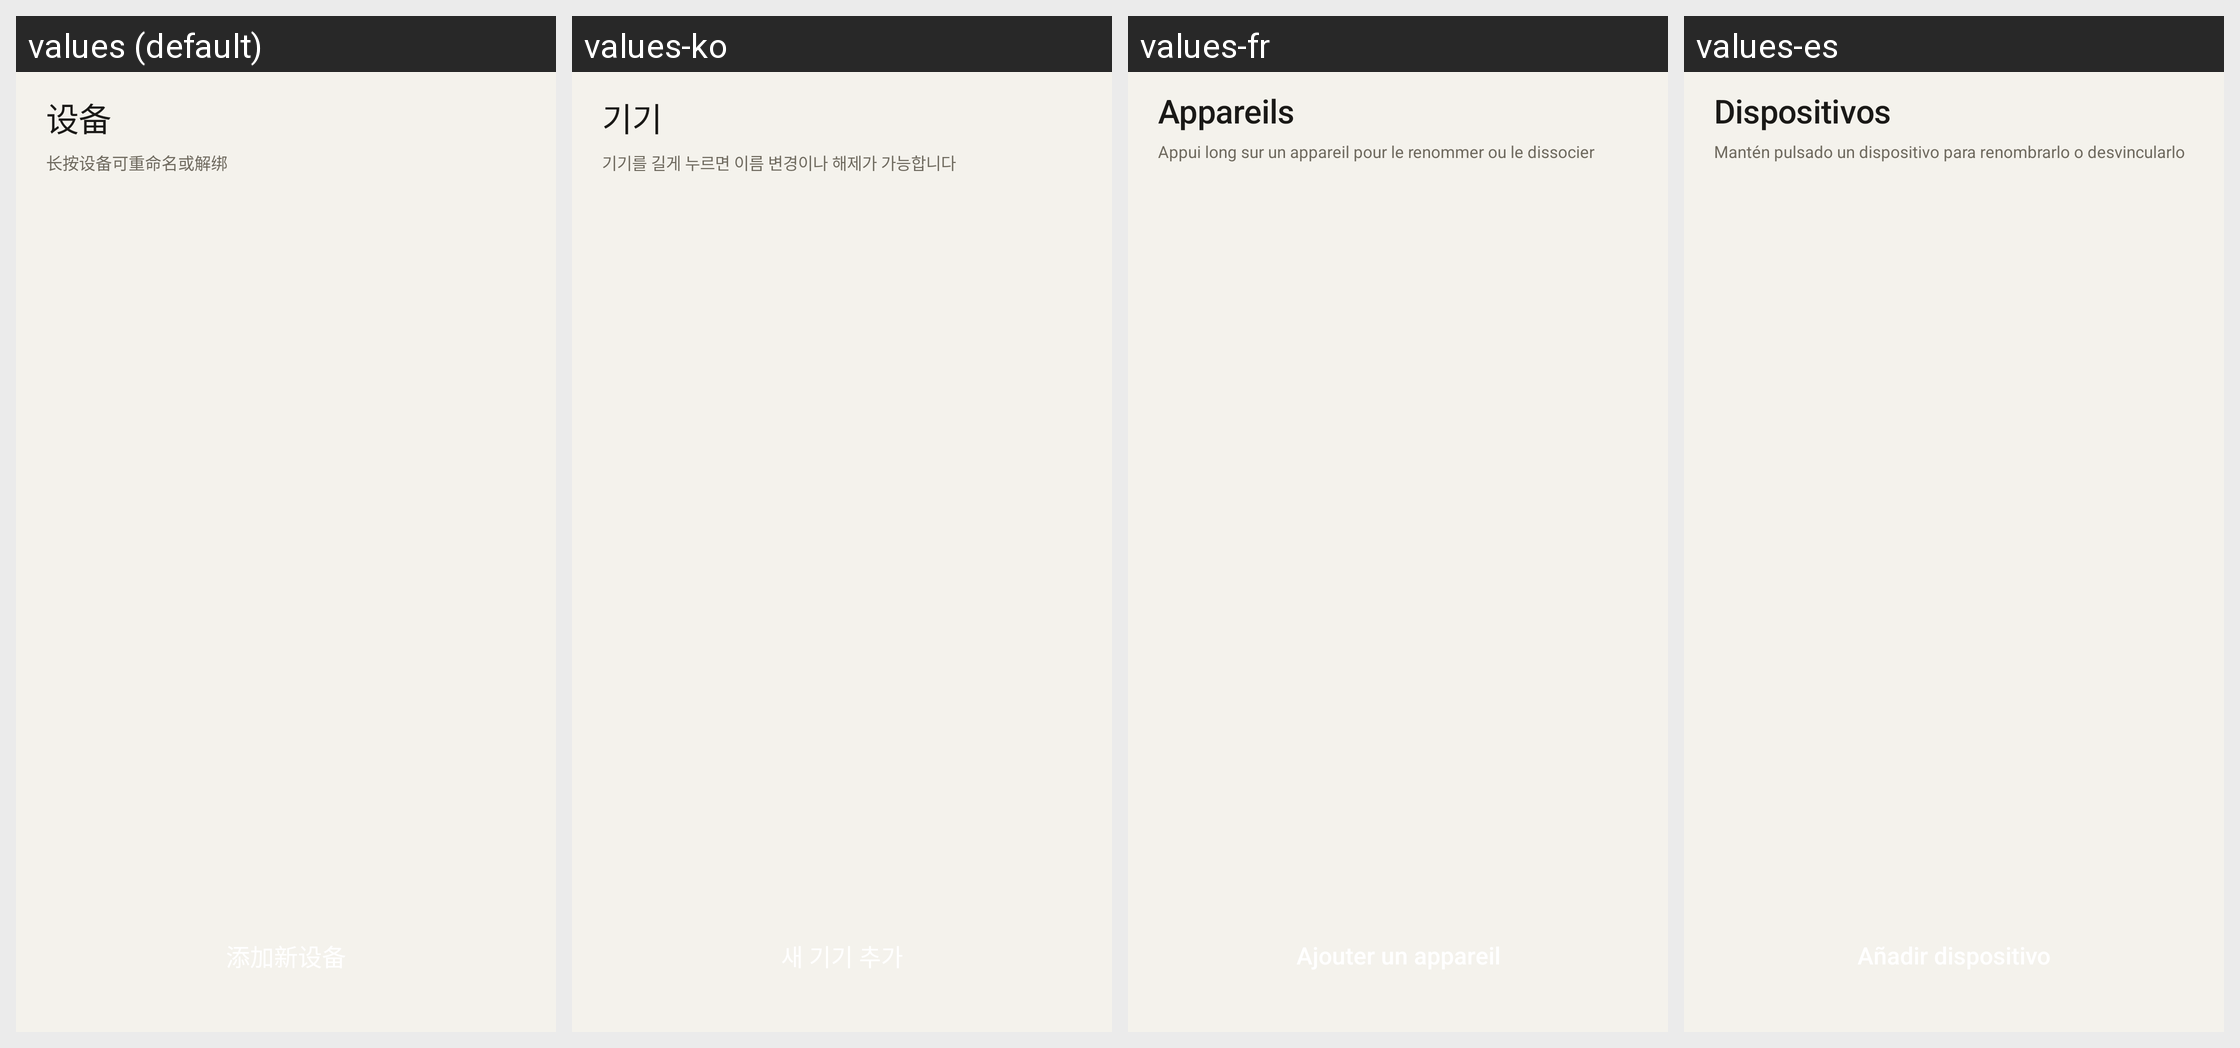

The Android screen above is rendered under several locales of the same app. Produce the string resources it draws, with the default and per-locale values.
Android screen res/layout/fragment_devices.xml rendered under 4 locales, left to right: values (default), values-ko, values-fr, values-es. Device: Nexus 5 (rendered at 1080×1920; each locale shown at half size, 540×960, under a caption strip naming it); theme Theme.ThumbCard.
Other locales in the repository, not shown: values-ar, values-de, values-en, values-ja, values-ru, values-zh-rTW.
Strings drawn on this screen, with the default value and each locale's value (text and hints the layout hard-codes, and strings that could not be matched under every locale, appear in the picture but are not listed):

nav_devices
  values: 设备
  values-ko: 기기
  values-fr: Appareils
  values-es: Dispositivos

device_long_press
  values: 长按设备可重命名或解绑
  values-ko: 기기를 길게 누르면 이름 변경이나 해제가 가능합니다
  values-fr: Appui long sur un appareil pour le renommer ou le dissocier
  values-es: Mantén pulsado un dispositivo para renombrarlo o desvincularlo
